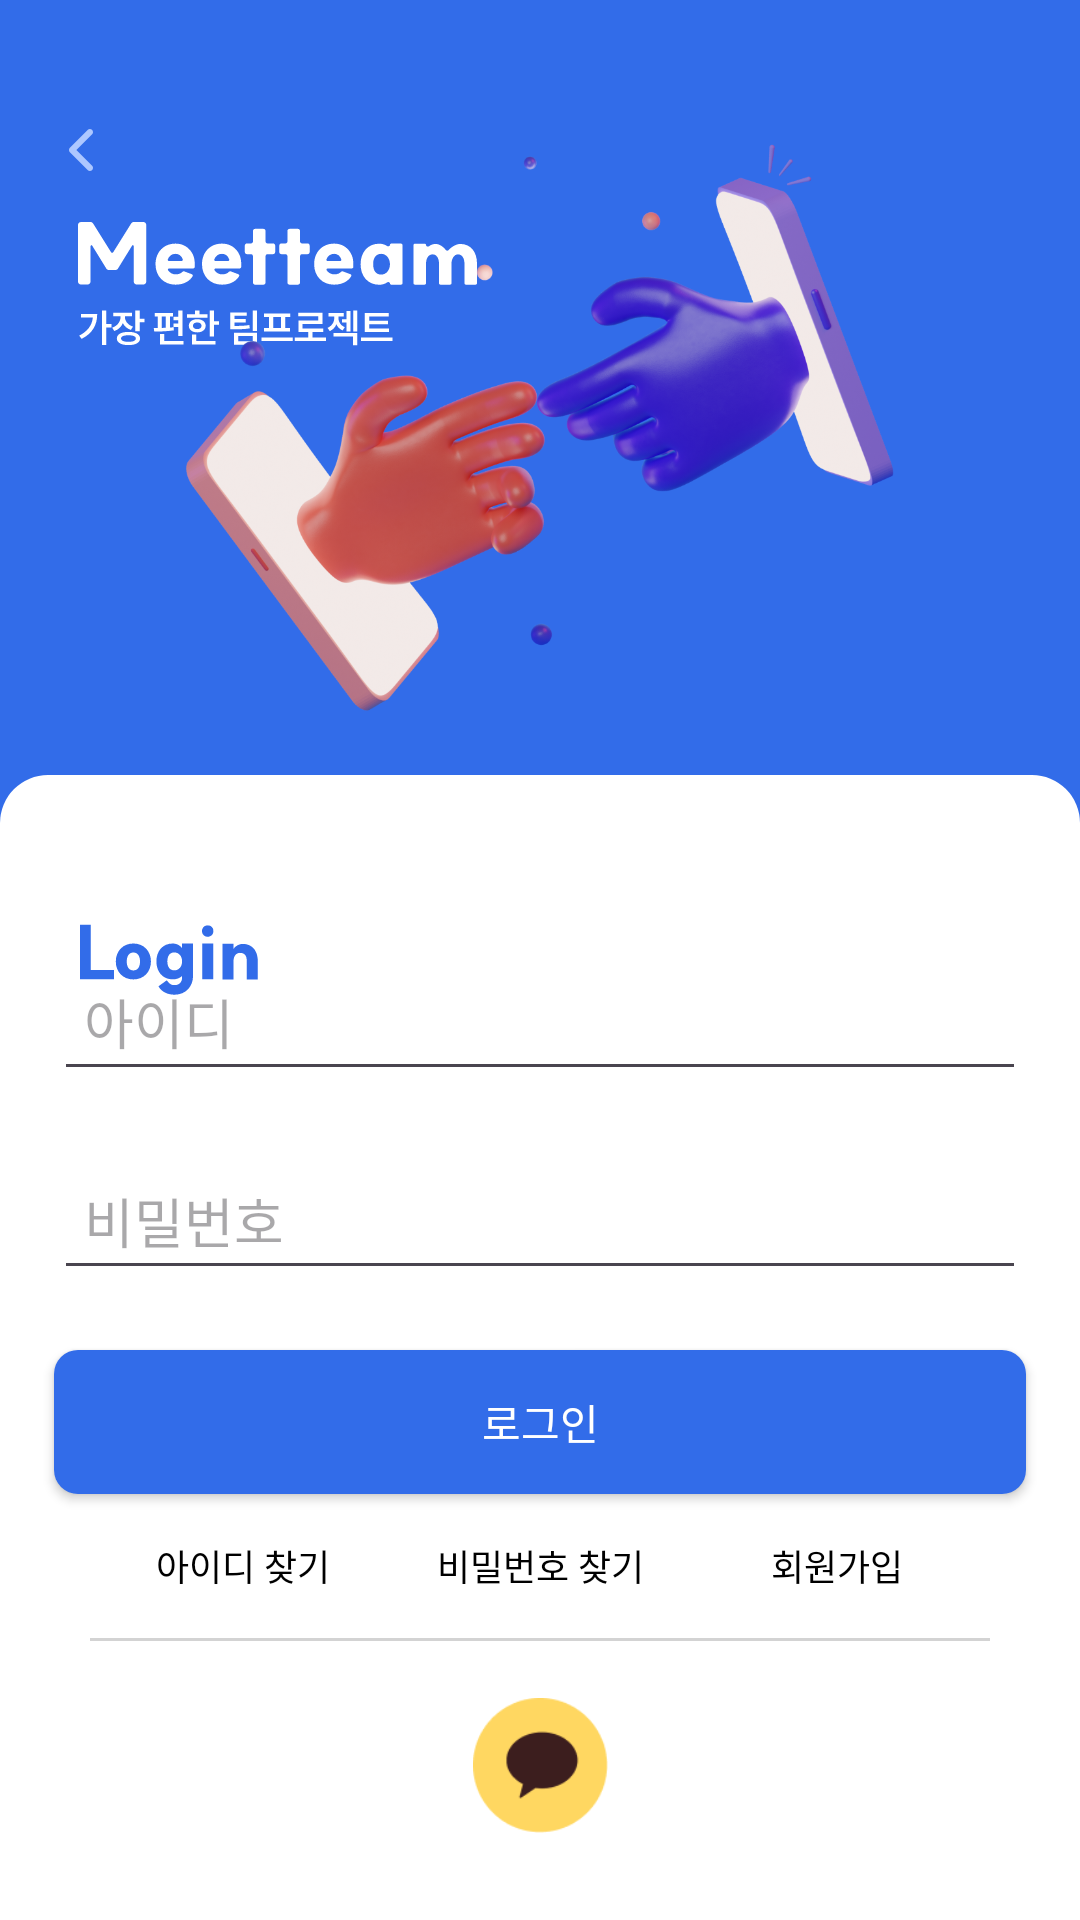

Reconstruct the res/layout file that produces this screen, plus the resources it refers to.
<!-- AndroidManifest.xml: application theme Theme.Meetteam -->
<!-- res/layout/activity_login.xml -->
<?xml version="1.0" encoding="utf-8"?>
<androidx.constraintlayout.widget.ConstraintLayout
    xmlns:android="http://schemas.android.com/apk/res/android"
    xmlns:app="http://schemas.android.com/apk/res-auto"
    xmlns:tools="http://schemas.android.com/tools"
    android:layout_width="match_parent"
    android:layout_height="match_parent"
    android:background="@color/blue">

    
    <androidx.appcompat.widget.AppCompatButton
        android:id="@+id/back_button"
        android:layout_width="wrap_content"
        android:layout_height="wrap_content"
        android:background="?attr/selectableItemBackgroundBorderless"
        android:drawableStart="@drawable/login_back"
        android:layout_marginTop="26dp"
        android:layout_marginLeft="16dp"
        app:layout_constraintStart_toStartOf="parent"
        app:layout_constraintTop_toTopOf="parent" />

    
    <ImageView
        android:id="@+id/login_icon_mt"
        android:layout_width="wrap_content"
        android:layout_height="wrap_content"
        android:src="@drawable/login_ic_mt1"
        android:layout_marginStart="26dp"
        app:layout_constraintTop_toBottomOf="@id/back_button"
        app:layout_constraintStart_toStartOf="parent"/>

    
    <ImageView
        android:id="@+id/login_icon_mt2"
        android:layout_width="wrap_content"
        android:layout_height="wrap_content"
        android:src="@drawable/login_ic_mt2"
        android:layout_marginTop="8dp"
        android:layout_marginStart="26dp"
        app:layout_constraintTop_toBottomOf="@id/login_icon_mt"
        app:layout_constraintStart_toStartOf="parent"/>

    
    <ImageView
        android:id="@+id/login_icon_hand"
        android:layout_width="0dp"
        android:layout_height="0dp"
        android:src="@drawable/login_ic_hand"
        app:layout_constraintDimensionRatio="1:1"
        app:layout_constraintEnd_toEndOf="parent"
        app:layout_constraintStart_toStartOf="parent"
        app:layout_constraintBottom_toTopOf="@id/login_title"
        app:layout_constraintTop_toTopOf="parent" />

    
    <View
        android:id="@+id/white_background"
        android:layout_width="0dp"
        android:layout_height="0dp"
        android:background="@drawable/rounded_white_background"
        app:layout_constraintTop_toTopOf="@id/login_title"
        android:layout_marginTop="-50dp"
        app:layout_constraintBottom_toBottomOf="parent"
        app:layout_constraintStart_toStartOf="parent"
        app:layout_constraintEnd_toEndOf="parent"
        />

    <ImageView
        android:id="@+id/login_title"
        android:layout_width="wrap_content"
        android:layout_height="wrap_content"
        android:background="@drawable/login_ic_title"
        android:layout_marginStart="26dp"
        app:layout_constraintStart_toStartOf="parent"
        app:layout_constraintTop_toTopOf="parent"
        app:layout_constraintBottom_toBottomOf="parent"
        />

    
    <EditText
        android:id="@+id/username"
        android:layout_width="0dp"
        android:layout_height="wrap_content"
        android:hint="아이디"
        android:inputType="text"
        android:padding="10dp"
        android:layout_marginTop="30dp"
        app:layout_constraintStart_toStartOf="parent"
        app:layout_constraintEnd_toEndOf="parent"
        app:layout_constraintTop_toBottomOf="@id/login_title"
        app:layout_constraintBottom_toTopOf="@id/password"
        app:layout_constraintWidth_percent="0.9" />

    
    <EditText
        android:id="@+id/password"
        android:layout_width="0dp"
        android:layout_height="wrap_content"
        android:hint="비밀번호"
        android:inputType="textPassword"
        android:padding="10dp"
        android:layout_marginTop="20dp"
        app:layout_constraintStart_toStartOf="parent"
        app:layout_constraintEnd_toEndOf="parent"
        app:layout_constraintTop_toBottomOf="@id/username"
        app:layout_constraintBottom_toTopOf="@id/wrong_alert"
        app:layout_constraintWidth_percent="0.9" />

    <TextView
        android:id="@+id/wrong_alert"
        android:layout_width="wrap_content"
        android:layout_height="wrap_content"
        android:layout_marginTop="10dp"
        android:text="아이디 또는 비밀번호를 다시 확인해주세요"
        android:textColor="@color/red"
        android:textColorLink="#FF0000"
        android:textSize="11sp"
        android:visibility="gone"
        android:layout_marginStart="26dp"
        app:layout_constraintStart_toStartOf="parent"
        app:layout_constraintTop_toBottomOf="@id/password"
        app:layout_constraintBottom_toTopOf="@id/login_button"/>
    
    <androidx.appcompat.widget.AppCompatButton
        android:id="@+id/login_button"
        android:layout_width="0dp"
        android:layout_height="wrap_content"
        android:text="로그인"
        android:background="@drawable/rounded_button_background"
        android:backgroundTint="@color/blue"
        android:textColor="@color/white"
        android:layout_marginTop="20dp"
        app:layout_constraintStart_toStartOf="parent"
        app:layout_constraintEnd_toEndOf="parent"
        app:layout_constraintTop_toBottomOf="@id/wrong_alert"
        app:layout_constraintBottom_toTopOf="@id/find_pw"
        app:layout_constraintWidth_percent="0.9" />

    
    <androidx.appcompat.widget.AppCompatButton
        android:id="@+id/find_id"
        android:layout_width="wrap_content"
        android:layout_height="wrap_content"
        android:background="@android:color/transparent"
        android:text="아이디 찾기"
        android:textColor="@color/black"
        android:textSize="12sp"
        app:layout_constraintTop_toBottomOf="@id/login_button"
        app:layout_constraintStart_toStartOf="parent"
        app:layout_constraintEnd_toStartOf="@id/find_pw"
        app:layout_constraintBottom_toTopOf="@id/horizontal_divider"
        android:layout_marginStart="26dp"/>

    
    <androidx.appcompat.widget.AppCompatButton
        android:id="@+id/find_pw"
        android:layout_width="wrap_content"
        android:layout_height="wrap_content"
        android:background="@android:color/transparent"
        android:text="비밀번호 찾기"
        android:textColor="@color/black"
        android:textSize="12sp"
        app:layout_constraintTop_toBottomOf="@id/login_button"
        app:layout_constraintStart_toEndOf="@id/find_id"
        app:layout_constraintEnd_toStartOf="@id/signup_button"
        app:layout_constraintBottom_toTopOf="@id/horizontal_divider"
        />


    <androidx.appcompat.widget.AppCompatButton
        android:id="@+id/signup_button"
        android:layout_width="wrap_content"
        android:layout_height="wrap_content"
        android:background="@android:color/transparent"
        android:text="회원가입"
        android:textColor="@color/black"
        android:textSize="12sp"
        app:layout_constraintEnd_toEndOf="parent"
        app:layout_constraintStart_toEndOf="@id/find_pw"
        app:layout_constraintTop_toBottomOf="@id/login_button"
        app:layout_constraintBottom_toTopOf="@id/horizontal_divider"
        android:layout_marginEnd="26dp"/>

    <View
        android:id="@+id/horizontal_divider"
        android:layout_width="0dp"
        android:layout_height="1dp"
        android:background="#D3D3D3"
        android:layout_marginTop="20dp"
        android:layout_marginStart="30dp"
        android:layout_marginEnd="30dp"
        app:layout_constraintVertical_bias="0.85"
        app:layout_constraintTop_toTopOf="parent"
        app:layout_constraintStart_toStartOf="parent"
        app:layout_constraintEnd_toEndOf="parent"
        app:layout_constraintBottom_toBottomOf="parent"/>

    
    <androidx.appcompat.widget.AppCompatButton
        android:id="@+id/kakao_login_button2"
        android:layout_width="45dp"
        android:layout_height="0dp"
        android:layout_marginTop="20dp"
        android:layout_marginBottom="30dp"
        android:background="@drawable/login_ic_kakao"
        app:layout_constraintTop_toBottomOf="@id/horizontal_divider"
        app:layout_constraintStart_toStartOf="parent"
        app:layout_constraintEnd_toEndOf="parent"
        app:layout_constraintBottom_toBottomOf="parent"
        app:layout_constraintDimensionRatio="1:1" />


</androidx.constraintlayout.widget.ConstraintLayout>
<!-- resources referenced by this layout -->
<resources>
  <color name="black">#FF000000</color>
  <color name="blue">#326CE9</color>
  <color name="red">#FF2F3B</color>
  <color name="white">#FFFFFFFF</color>
  <!-- drawable login_back (drawable) -->
  <vector xmlns:android="http://schemas.android.com/apk/res/android"
      android:width="24dp"
      android:height="24dp"
      android:viewportWidth="24"
      android:viewportHeight="24">
    <path
        android:pathData="M14.694,18.694C15.102,18.287 15.102,17.626 14.694,17.218L9.47,12L14.694,6.782C15.102,6.374 15.102,5.713 14.694,5.306C14.286,4.898 13.624,4.898 13.216,5.306L7.306,11.21C7.089,11.427 6.987,11.716 7.001,12C6.987,12.284 7.089,12.573 7.306,12.79L13.216,18.694C13.624,19.102 14.286,19.102 14.694,18.694Z"
        android:fillColor="#ADC7FF"
        android:fillType="evenOdd"/>
  </vector>
  <!-- drawable login_ic_hand: png bitmap (drawable, 398943 bytes) -->
  <!-- drawable login_ic_kakao: png bitmap (drawable, 2951 bytes) -->
  <!-- drawable login_ic_mt1: vector/xml drawable (drawable, 5221 chars, omitted) -->
  <!-- drawable login_ic_mt2: vector/xml drawable (drawable, 2682 chars, omitted) -->
  <!-- drawable login_ic_title (drawable) -->
  <vector xmlns:android="http://schemas.android.com/apk/res/android"
      android:width="60dp"
      android:height="24dp"
      android:viewportWidth="60"
      android:viewportHeight="24">
    <path
        android:pathData="M4.28,0.24V15.312H11.984V18.432H0.632V0.24H4.28ZM18.459,15.48C19.851,15.48 20.667,14.4 20.667,12.504C20.667,10.608 19.851,9.504 18.459,9.504C17.091,9.504 16.251,10.608 16.251,12.504C16.251,14.4 17.067,15.48 18.459,15.48ZM12.603,12.504C12.603,8.976 15.027,6.504 18.459,6.504C21.891,6.504 24.315,8.976 24.315,12.504C24.315,16.008 21.891,18.48 18.459,18.48C15.027,18.48 12.603,16.008 12.603,12.504ZM32.083,15.456C33.715,15.456 34.699,14.136 34.699,12.456C34.699,10.8 33.715,9.48 32.083,9.48C30.643,9.48 29.779,10.56 29.779,12.456C29.779,14.352 30.643,15.456 32.083,15.456ZM26.131,12.48C26.131,8.976 28.243,6.504 31.555,6.504C32.203,6.504 33.715,6.696 34.699,8.064V6.504H38.347V17.376C38.347,20.664 36.043,23.568 32.203,23.568C30.091,23.568 27.907,22.776 26.827,20.76L29.587,18.768C30.523,19.92 30.979,20.376 32.203,20.376C33.955,20.376 34.699,19.08 34.699,17.904V17.328C33.643,18.312 32.251,18.456 31.555,18.456C28.243,18.456 26.131,15.96 26.131,12.48ZM41.411,6.504H45.059V18.432H41.411V6.504ZM41.339,2.352C41.339,1.248 42.131,0.456 43.235,0.456C44.339,0.456 45.131,1.248 45.131,2.352C45.131,3.456 44.339,4.248 43.235,4.248C42.131,4.248 41.339,3.456 41.339,2.352ZM56.269,12.432C56.269,10.56 55.573,9.624 53.965,9.624C52.837,9.648 51.781,10.584 51.853,12.432V18.48H48.205V6.552H51.853V8.256C52.597,7.176 53.893,6.624 54.973,6.624C56.557,6.624 59.917,7.488 59.917,12.432V18.48H56.269V12.432Z"
        android:fillColor="#326CE9"/>
  </vector>
  <!-- drawable rounded_button_background (drawable) -->
  <?xml version="1.0" encoding="utf-8"?>
  <shape xmlns:android="http://schemas.android.com/apk/res/android">
  <solid android:color="#A3C7F7"/>
  <corners android:radius="8dp"/>
  </shape>
  <!-- drawable rounded_white_background (drawable) -->
  <?xml version="1.0" encoding="utf-8"?>
  <shape xmlns:android="http://schemas.android.com/apk/res/android">
      
      <solid android:color="@android:color/white" />
  
      
      <corners
          android:topLeftRadius="16dp"
          android:topRightRadius="16dp"
          android:bottomLeftRadius="0dp"
          android:bottomRightRadius="0dp" />
  
      
      <padding
          android:left="16dp"
          android:top="16dp"
          android:right="16dp"
          android:bottom="16dp" />
  </shape>
  <style name="Theme.Meetteam" parent="Base.Theme.Meetteam" />
  <style name="Base.Theme.Meetteam" parent="Theme.Material3.DayNight.NoActionBar">
          
          
      </style>
</resources>
